Image classification data set "data" (AdamGinna/TrashRec_dataset on GitHub). Class labels (6): cardboard, glass, metal, paper, plastic, trash.

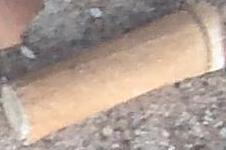
Label: trash

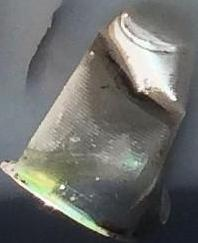
Label: plastic

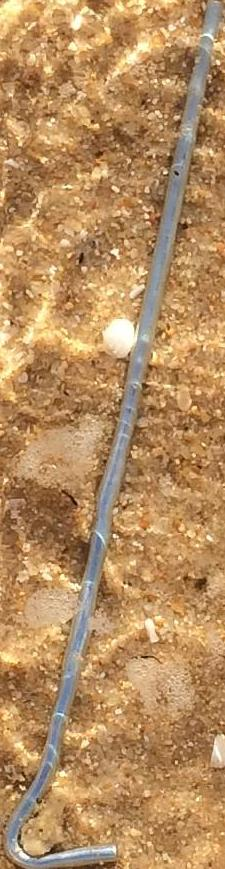
Label: metal

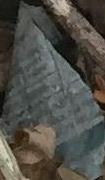
Label: paper

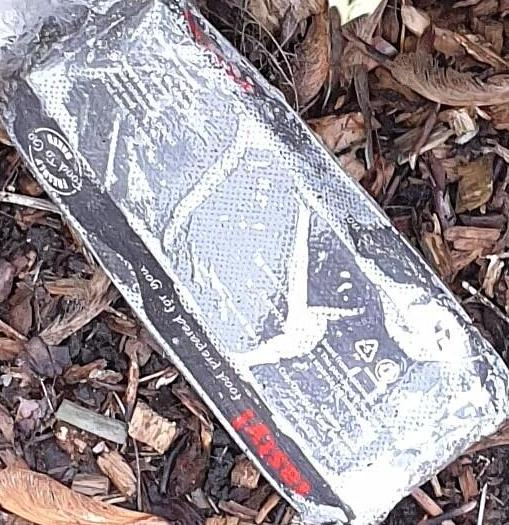
Label: paper

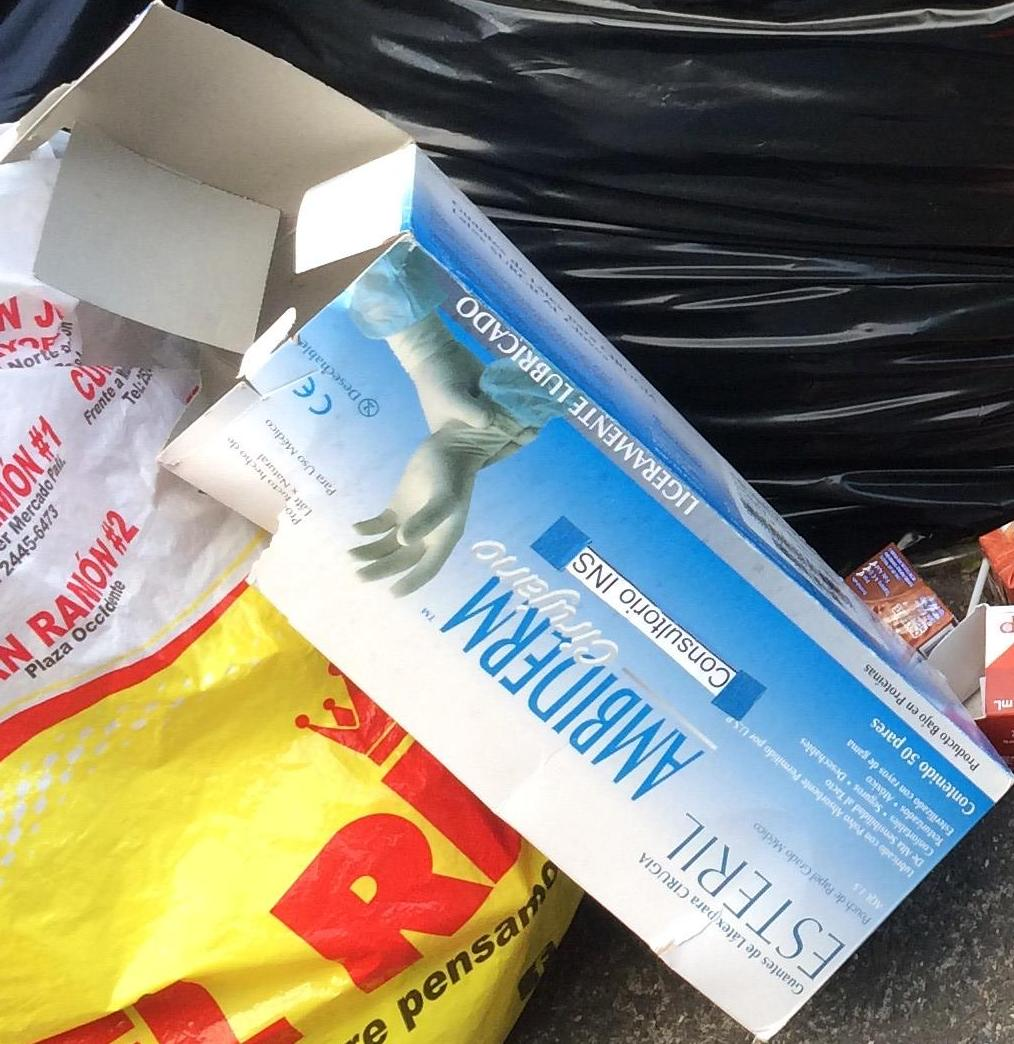
Label: cardboard
